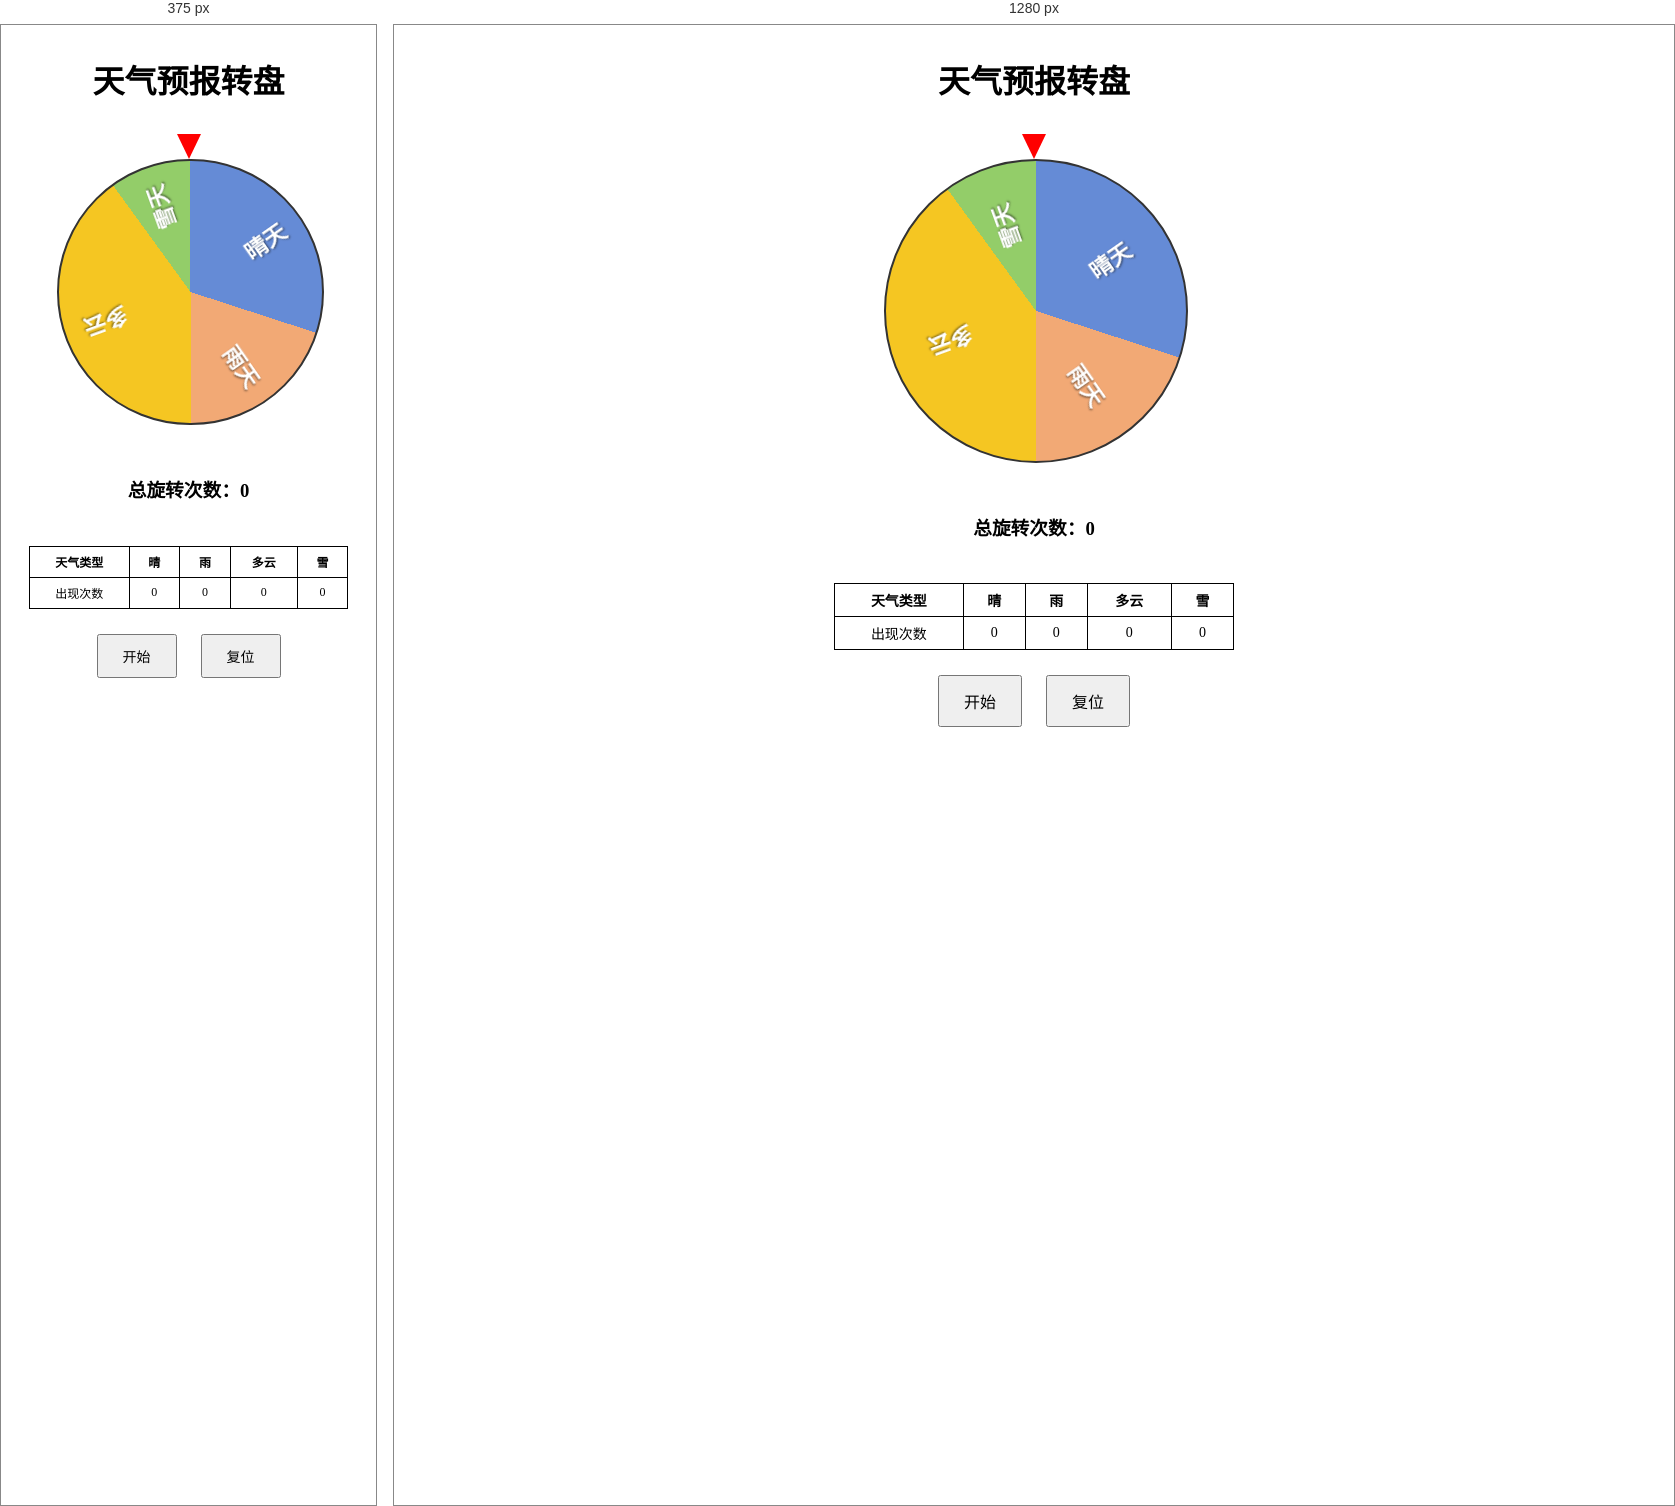
Rendered at 375 px and 1280 px, left to right.

<!-- file: WeatherAnimate.html -->
<!DOCTYPE html>
<html lang="zh-CN">
<head>
    <meta charset="UTF-8">
    <meta name="viewport" content="width=device-width, initial-scale=1.0">
    <title>天气预报转盘</title>
    <link rel="stylesheet" href="style.css?v=2025-04-14">
</head>
<body>
    <div class="container">
        <h1>天气预报转盘</h1>
        <div id="wheel-container">
            <div id="arrow"></div>
            <div id="wheel">
                <div id="text-container">
                    <div class="segment-text text-1" style="--deg: 144deg;">晴天</div>
                    <div class="segment-text text-2" style="--deg: 144deg;">雨天</div>
                    <div class="segment-text text-3" style="--deg: 144deg;">多云</div>
                    <div class="segment-text text-4" style="--deg: 144deg;">雪天</div>
                </div>
            </div>
        </div>

        <div>
            <h3>总旋转次数：<span id="total">0</span></h3>
        </div>

        <table>
            <tr>
                <th>天气类型</th>
                <th>晴</th>
                <th>雨</th>
                <th>多云</th>
                <th>雪</th>
            </tr>
            <tr>
                <td>出现次数</td>
                <td id="sunny">0</td>
                <td id="rainy">0</td>
                <td id="cloudy">0</td>
                <td id="snow">0</td>
            </tr>
        </table>

        <div>
            <button id="start">开始</button>
            <button id="reset">复位</button>
        </div>
    </div>
    <script src="script.js?v=2025-04-14"></script>
</body>
</html>


/* @media block from style.css */
@media (max-width: 480px) {
    :root {
        --wheel-size: 70vw;
    }

    .text-item {
        font-size: 12px;
        width: 50px;
        margin-left: -25px;
    }

    table {
        font-size: 12px;
    }

    button {
        padding: 10px 20px;
        font-size: 14px;
    }
}

/* @media block from style.css */
@media (max-width: 320px) {
    :root {
        --wheel-size: 65vw;
    }

    .segment-text {
        transform: rotate(var(--deg)) translate(0px, var(--text-offset)) !important;
    }
}